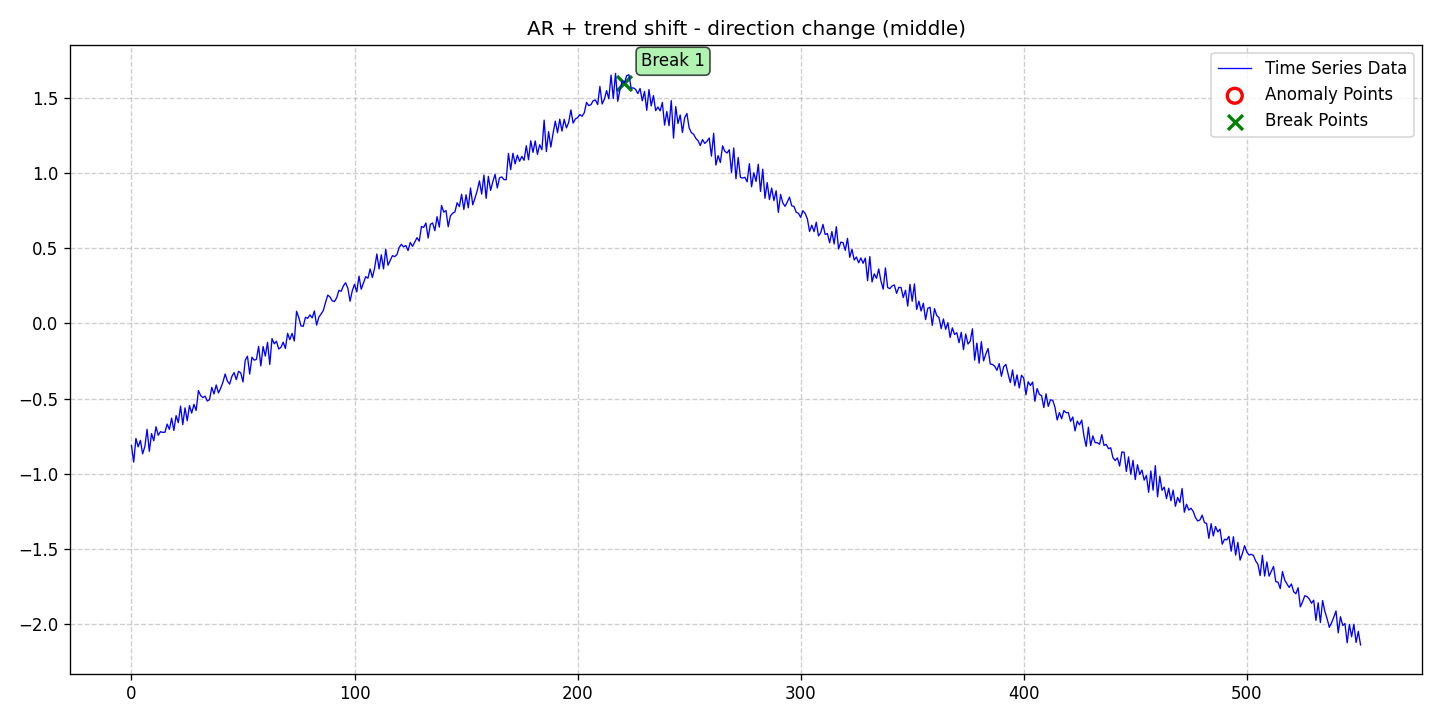

The file beside this chart, header and first rows:
date, data, stationary, det_lin_up, det_lin_down, det_quad, det_cubic, det_exp, det_damped, stoc_trend, volatility, single_seas, multiple_seas, point_anom_single, point_anom_multi, collect_anom, context_anom, mean_shift, var_shift, trend_shift, point_anom_count, point_anom_location, point_anom_point, collect_anom_count
2020-01-01, -0.813, 0, 0, 0, 0, 0, 0, 0, 0, 0, 0, 0, 0, 0, 0, 0, 0, 0, 1, 0, none, , 0
2020-01-02, -0.923, 0, 0, 0, 0, 0, 0, 0, 0, 0, 0, 0, 0, 0, 0, 0, 0, 0, 1, 0, none, , 0
2020-01-03, -0.7658, 0, 0, 0, 0, 0, 0, 0, 0, 0, 0, 0, 0, 0, 0, 0, 0, 0, 1, 0, none, , 0
2020-01-04, -0.8215, 0, 0, 0, 0, 0, 0, 0, 0, 0, 0, 0, 0, 0, 0, 0, 0, 0, 1, 0, none, , 0
2020-01-05, -0.7785, 0, 0, 0, 0, 0, 0, 0, 0, 0, 0, 0, 0, 0, 0, 0, 0, 0, 1, 0, none, , 0
2020-01-06, -0.8683, 0, 0, 0, 0, 0, 0, 0, 0, 0, 0, 0, 0, 0, 0, 0, 0, 0, 1, 0, none, , 0
2020-01-07, -0.8193, 0, 0, 0, 0, 0, 0, 0, 0, 0, 0, 0, 0, 0, 0, 0, 0, 0, 1, 0, none, , 0
2020-01-08, -0.7047, 0, 0, 0, 0, 0, 0, 0, 0, 0, 0, 0, 0, 0, 0, 0, 0, 0, 1, 0, none, , 0
2020-01-09, -0.8514, 0, 0, 0, 0, 0, 0, 0, 0, 0, 0, 0, 0, 0, 0, 0, 0, 0, 1, 0, none, , 0
2020-01-10, -0.7332, 0, 0, 0, 0, 0, 0, 0, 0, 0, 0, 0, 0, 0, 0, 0, 0, 0, 1, 0, none, , 0
2020-01-11, -0.7812, 0, 0, 0, 0, 0, 0, 0, 0, 0, 0, 0, 0, 0, 0, 0, 0, 0, 1, 0, none, , 0
2020-01-12, -0.6879, 0, 0, 0, 0, 0, 0, 0, 0, 0, 0, 0, 0, 0, 0, 0, 0, 0, 1, 0, none, , 0
2020-01-13, -0.7444, 0, 0, 0, 0, 0, 0, 0, 0, 0, 0, 0, 0, 0, 0, 0, 0, 0, 1, 0, none, , 0
2020-01-14, -0.7205, 0, 0, 0, 0, 0, 0, 0, 0, 0, 0, 0, 0, 0, 0, 0, 0, 0, 1, 0, none, , 0
2020-01-15, -0.7253, 0, 0, 0, 0, 0, 0, 0, 0, 0, 0, 0, 0, 0, 0, 0, 0, 0, 1, 0, none, , 0
2020-01-16, -0.7246, 0, 0, 0, 0, 0, 0, 0, 0, 0, 0, 0, 0, 0, 0, 0, 0, 0, 1, 0, none, , 0
2020-01-17, -0.6702, 0, 0, 0, 0, 0, 0, 0, 0, 0, 0, 0, 0, 0, 0, 0, 0, 0, 1, 0, none, , 0
2020-01-18, -0.7051, 0, 0, 0, 0, 0, 0, 0, 0, 0, 0, 0, 0, 0, 0, 0, 0, 0, 1, 0, none, , 0
2020-01-19, -0.6303, 0, 0, 0, 0, 0, 0, 0, 0, 0, 0, 0, 0, 0, 0, 0, 0, 0, 1, 0, none, , 0
2020-01-20, -0.7122, 0, 0, 0, 0, 0, 0, 0, 0, 0, 0, 0, 0, 0, 0, 0, 0, 0, 1, 0, none, , 0
2020-01-21, -0.6136, 0, 0, 0, 0, 0, 0, 0, 0, 0, 0, 0, 0, 0, 0, 0, 0, 0, 1, 0, none, , 0
2020-01-22, -0.6606, 0, 0, 0, 0, 0, 0, 0, 0, 0, 0, 0, 0, 0, 0, 0, 0, 0, 1, 0, none, , 0
2020-01-23, -0.5504, 0, 0, 0, 0, 0, 0, 0, 0, 0, 0, 0, 0, 0, 0, 0, 0, 0, 1, 0, none, , 0
2020-01-24, -0.6737, 0, 0, 0, 0, 0, 0, 0, 0, 0, 0, 0, 0, 0, 0, 0, 0, 0, 1, 0, none, , 0
2020-01-25, -0.5623, 0, 0, 0, 0, 0, 0, 0, 0, 0, 0, 0, 0, 0, 0, 0, 0, 0, 1, 0, none, , 0
2020-01-26, -0.6477, 0, 0, 0, 0, 0, 0, 0, 0, 0, 0, 0, 0, 0, 0, 0, 0, 0, 1, 0, none, , 0
2020-01-27, -0.5468, 0, 0, 0, 0, 0, 0, 0, 0, 0, 0, 0, 0, 0, 0, 0, 0, 0, 1, 0, none, , 0
2020-01-28, -0.5968, 0, 0, 0, 0, 0, 0, 0, 0, 0, 0, 0, 0, 0, 0, 0, 0, 0, 1, 0, none, , 0
2020-01-29, -0.5386, 0, 0, 0, 0, 0, 0, 0, 0, 0, 0, 0, 0, 0, 0, 0, 0, 0, 1, 0, none, , 0
2020-01-30, -0.5794, 0, 0, 0, 0, 0, 0, 0, 0, 0, 0, 0, 0, 0, 0, 0, 0, 0, 1, 0, none, , 0
2020-01-31, -0.4467, 0, 0, 0, 0, 0, 0, 0, 0, 0, 0, 0, 0, 0, 0, 0, 0, 0, 1, 0, none, , 0
2020-02-01, -0.4795, 0, 0, 0, 0, 0, 0, 0, 0, 0, 0, 0, 0, 0, 0, 0, 0, 0, 1, 0, none, , 0
2020-02-02, -0.4936, 0, 0, 0, 0, 0, 0, 0, 0, 0, 0, 0, 0, 0, 0, 0, 0, 0, 1, 0, none, , 0
2020-02-03, -0.484, 0, 0, 0, 0, 0, 0, 0, 0, 0, 0, 0, 0, 0, 0, 0, 0, 0, 1, 0, none, , 0
2020-02-04, -0.5165, 0, 0, 0, 0, 0, 0, 0, 0, 0, 0, 0, 0, 0, 0, 0, 0, 0, 1, 0, none, , 0
2020-02-05, -0.507, 0, 0, 0, 0, 0, 0, 0, 0, 0, 0, 0, 0, 0, 0, 0, 0, 0, 1, 0, none, , 0
2020-02-06, -0.4256, 0, 0, 0, 0, 0, 0, 0, 0, 0, 0, 0, 0, 0, 0, 0, 0, 0, 1, 0, none, , 0
2020-02-07, -0.4695, 0, 0, 0, 0, 0, 0, 0, 0, 0, 0, 0, 0, 0, 0, 0, 0, 0, 1, 0, none, , 0
2020-02-08, -0.4098, 0, 0, 0, 0, 0, 0, 0, 0, 0, 0, 0, 0, 0, 0, 0, 0, 0, 1, 0, none, , 0
2020-02-09, -0.4625, 0, 0, 0, 0, 0, 0, 0, 0, 0, 0, 0, 0, 0, 0, 0, 0, 0, 1, 0, none, , 0
2020-02-10, -0.4311, 0, 0, 0, 0, 0, 0, 0, 0, 0, 0, 0, 0, 0, 0, 0, 0, 0, 1, 0, none, , 0
2020-02-11, -0.3908, 0, 0, 0, 0, 0, 0, 0, 0, 0, 0, 0, 0, 0, 0, 0, 0, 0, 1, 0, none, , 0
2020-02-12, -0.3366, 0, 0, 0, 0, 0, 0, 0, 0, 0, 0, 0, 0, 0, 0, 0, 0, 0, 1, 0, none, , 0
2020-02-13, -0.3835, 0, 0, 0, 0, 0, 0, 0, 0, 0, 0, 0, 0, 0, 0, 0, 0, 0, 1, 0, none, , 0
2020-02-14, -0.4041, 0, 0, 0, 0, 0, 0, 0, 0, 0, 0, 0, 0, 0, 0, 0, 0, 0, 1, 0, none, , 0
2020-02-15, -0.3533, 0, 0, 0, 0, 0, 0, 0, 0, 0, 0, 0, 0, 0, 0, 0, 0, 0, 1, 0, none, , 0
2020-02-16, -0.3271, 0, 0, 0, 0, 0, 0, 0, 0, 0, 0, 0, 0, 0, 0, 0, 0, 0, 1, 0, none, , 0
2020-02-17, -0.3736, 0, 0, 0, 0, 0, 0, 0, 0, 0, 0, 0, 0, 0, 0, 0, 0, 0, 1, 0, none, , 0
2020-02-18, -0.3184, 0, 0, 0, 0, 0, 0, 0, 0, 0, 0, 0, 0, 0, 0, 0, 0, 0, 1, 0, none, , 0
2020-02-19, -0.3294, 0, 0, 0, 0, 0, 0, 0, 0, 0, 0, 0, 0, 0, 0, 0, 0, 0, 1, 0, none, , 0
2020-02-20, -0.3894, 0, 0, 0, 0, 0, 0, 0, 0, 0, 0, 0, 0, 0, 0, 0, 0, 0, 1, 0, none, , 0
2020-02-21, -0.2447, 0, 0, 0, 0, 0, 0, 0, 0, 0, 0, 0, 0, 0, 0, 0, 0, 0, 1, 0, none, , 0
2020-02-22, -0.2182, 0, 0, 0, 0, 0, 0, 0, 0, 0, 0, 0, 0, 0, 0, 0, 0, 0, 1, 0, none, , 0
2020-02-23, -0.337, 0, 0, 0, 0, 0, 0, 0, 0, 0, 0, 0, 0, 0, 0, 0, 0, 0, 1, 0, none, , 0
2020-02-24, -0.2248, 0, 0, 0, 0, 0, 0, 0, 0, 0, 0, 0, 0, 0, 0, 0, 0, 0, 1, 0, none, , 0
2020-02-25, -0.2443, 0, 0, 0, 0, 0, 0, 0, 0, 0, 0, 0, 0, 0, 0, 0, 0, 0, 1, 0, none, , 0
2020-02-26, -0.2394, 0, 0, 0, 0, 0, 0, 0, 0, 0, 0, 0, 0, 0, 0, 0, 0, 0, 1, 0, none, , 0
2020-02-27, -0.1532, 0, 0, 0, 0, 0, 0, 0, 0, 0, 0, 0, 0, 0, 0, 0, 0, 0, 1, 0, none, , 0
2020-02-28, -0.2825, 0, 0, 0, 0, 0, 0, 0, 0, 0, 0, 0, 0, 0, 0, 0, 0, 0, 1, 0, none, , 0
2020-02-29, -0.1543, 0, 0, 0, 0, 0, 0, 0, 0, 0, 0, 0, 0, 0, 0, 0, 0, 0, 1, 0, none, , 0
... 492 more rows
